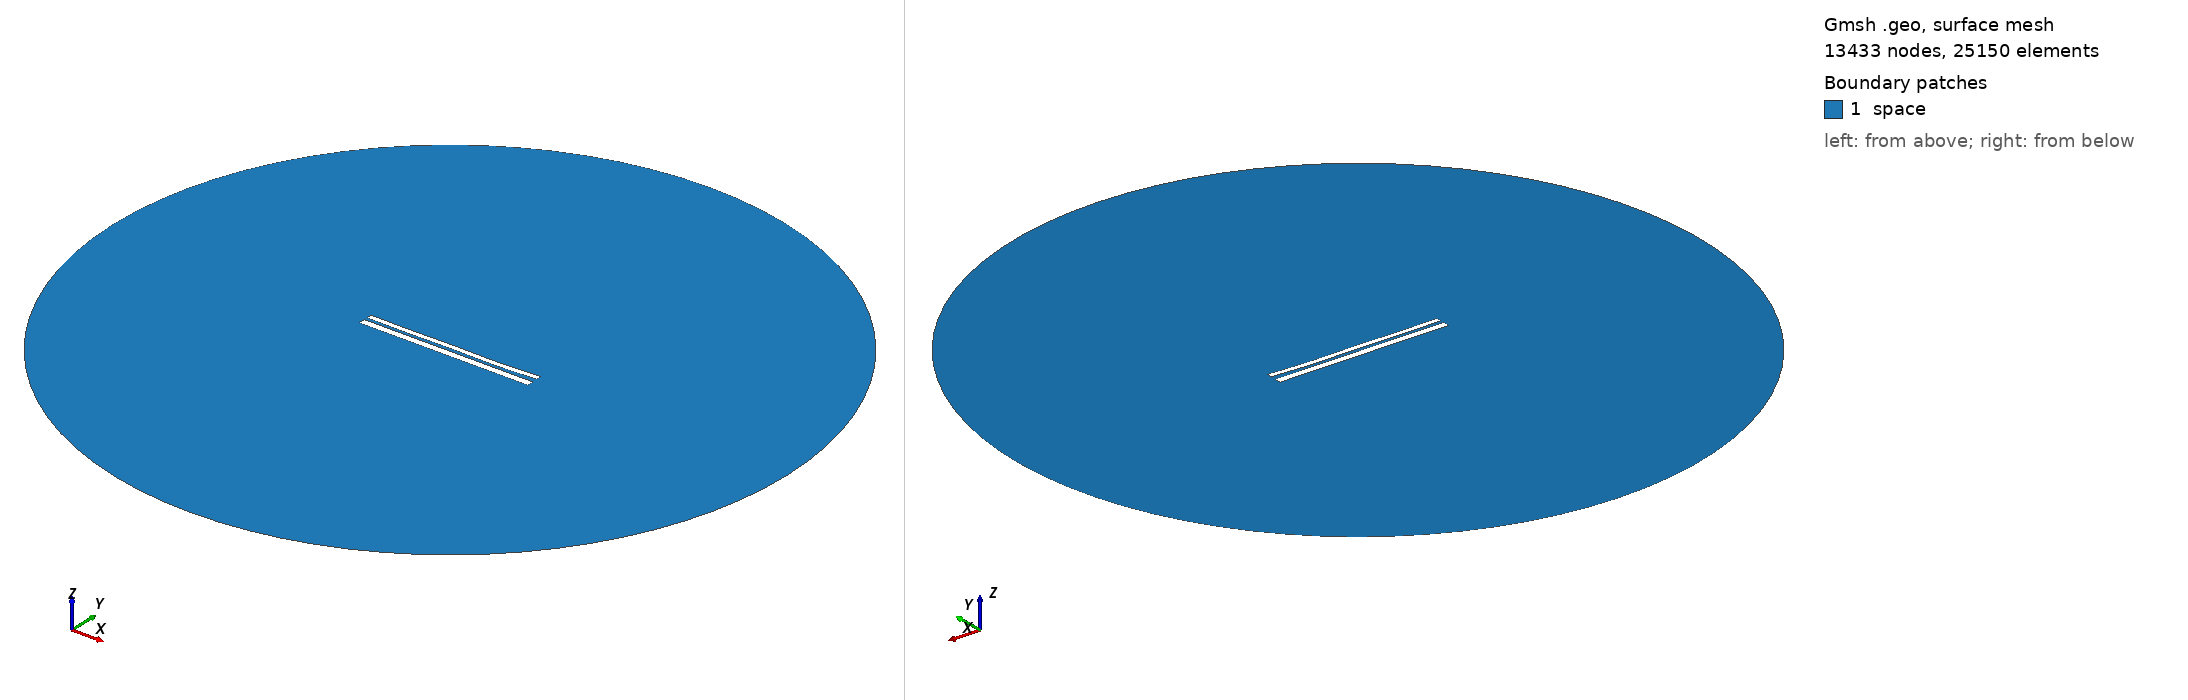

Gmsh geometry script, surface-meshed: 13433 nodes, 25150 surface elements. Boundary patches (legend numbers): 1 space. Left view from above one corner, right view from below the opposite corner. Legend entries are the model's physical surfaces. The drawing asked Gmsh for element sizes between 1% and 20% of the model's largest extent; the script's own settings can give other sizes.

=== 9891.geo (drawn) ===
//---------------------------------------
// Geometry kernel
//---------------------------------------

SetFactory("OpenCASCADE");



//---------------------------------------
// Parameters of the geometry
//---------------------------------------

// Overetch of the upper plate
overetch = 0.375;

// Distance between the plates
distance = 1.5;

// Discretization over the x axis (for the deformation)
nx = 50; 

// Length of the plate
L = 100 - overetch; 

// Number of modes
n = 4; 

// 1st mode coefficient
coeff(1) = 0.15;
beta(1) = 0.596864 * 3.1415926535 / L;

// 2nd mode coefficient
coeff(2) = -0.15;
beta(2) = 1.49418 * 3.1415926535 / L;

// 3rd mode coefficient
coeff(3) = 0.07499999999999998;
beta(3) = 2.50025 * 3.1415926535 / L;

// 4th mode coefficient
coeff(4) = -0.15;
beta(4) = 3.49999 * 3.1415926535 / L;



//---------------------------------------
// Upper plate (deformed rectangle)
//---------------------------------------

// Coordiantes of the upper plate
xmin = -50;
xmax = 50 - overetch;

// Height of the upper plate
yheight = 4 - 2 * overetch;

// Indexes of the points
UpperID[] = {};
LowerID[] = {};
LeftID[] = {};
RightID[] = {};

// Point index
p = 1;

// Horizontal edges
For i In {1:nx}
    x = xmin + (i-1)*(xmax - xmin)/(nx-1);

    y_bottom = distance / 2 + overetch;
    For j In {1:n}
        C = (Cosh(beta(j)*L) + Cos(beta(j)*L)) / (Sinh(beta(j)*L) + Sin(beta(j)*L));
        y_bottom  = y_bottom + coeff(j) * (Cosh(beta(j)*(x+50)) - Cos(beta(j)*(x+50)) - C * (Sinh(beta(j)*(x+50)) - Sin(beta(j)*(x+50))));
    EndFor

    y_top = y_bottom + yheight;

    Point(p) = {x, y_top, 0, 1.0};
    UpperID[i] = p;
    p = p + 1;

    Point(p) = {x, y_bottom, 0, 1.0};
    LowerID[i] = p;
    p = p + 1;
EndFor

// Create point lists
UpperPts[] = {}; LowerPts[] = {};
For i In {1:nx}
  UpperPts[] += {UpperID[i]};
  LowerPts[] += {LowerID[i]};
EndFor

// Build splines
Spline(1) = {UpperPts[]};
Spline(2) = {LowerPts[]};
Line(3) = {LowerPts[nx-1], UpperPts[nx-1]};
Line(4) = {LowerPts[0], UpperPts[0]};

// Build the plane surface
Curve Loop(1) = {2, 3, -1, -4};
Plane Surface(1) = {1};



//---------------------------------------
// Lower plate (rectangle)
//---------------------------------------

// Vertices
Point(1001) = {-50, -1, 0, 1.0};
Point(1002) = { 50, -1, 0, 1.0};
Point(1003) = { 50,  -5, 0, 1.0};
Point(1004) = {-50,  -5, 0, 1.0};

// Edges
Line(5) = {1001, 1002};
Line(6) = {1002, 1003};
Line(7) = {1003, 1004};
Line(8) = {1004, 1001};

// Plane surface
Line Loop(2) = {5, 6, 7, 8};
Plane Surface(2) = {2}; 



//---------------------------------------
// Outer (fictious) boundary
//---------------------------------------

// Points
Point(1005) = {0, 0, 0};       // Center
Point(1006) = {200, 0, 0};     // Start point
Point(1007) = {0, 200, 0};     // 90 degrees
Point(1008) = {-200, 0, 0};    // 180 degrees
Point(1009) = {0, -200, 0};    // 270 degrees

// Circle arcs (each needs start, center, end)
Circle(9) = {1006, 1005, 1007};
Circle(10) = {1007, 1005, 1008};
Circle(11) = {1008, 1005, 1009};
Circle(12) = {1009, 1005, 1006};

// Plane surface for the entire domain
Curve Loop(3) = {9, 10, 11, 12};
Surface(3) = {3};

// Subtract the plates from the whole domain to obtain the actual domain where we want to solve the equations
BooleanDifference{ Surface{3}; Delete; }{ Surface{1}; Surface{2}; Delete; }




//---------------------------------------
// Transfinite Lines/Curves
//---------------------------------------

// Set the number of points on the boundaries
r = 7;

// Plates
Transfinite Curve {1, 2} = 50*r Using Progression 1;
Transfinite Curve {3, 4} = 2*r Using Progression 1;
Transfinite Line {5, 7} = 50*r Using Progression 1;
Transfinite Line {6, 8} = 2*r Using Progression 1;

// Outer boundary
Transfinite Line {9, 10, 11, 12} = 20 Using Progression 1;



//---------------------------------------
// Physical groups
//---------------------------------------                

// Physical curves (boundaries)
Physical Line("force_segment", 10) = {2};
Physical Line("upper_plate", 11) = {1, 3, 4};
Physical Line("lower_plate", 12) = {5, 6, 7, 8};
Physical Line("boundary", 20) = {9, 10, 11, 12};

// Physical Surfaces
Physical Surface("space", 30) = {3};



//---------------------------------------
// 6. Generate the Mesh
//---------------------------------------

// 2D mesh generation
Mesh 2;
